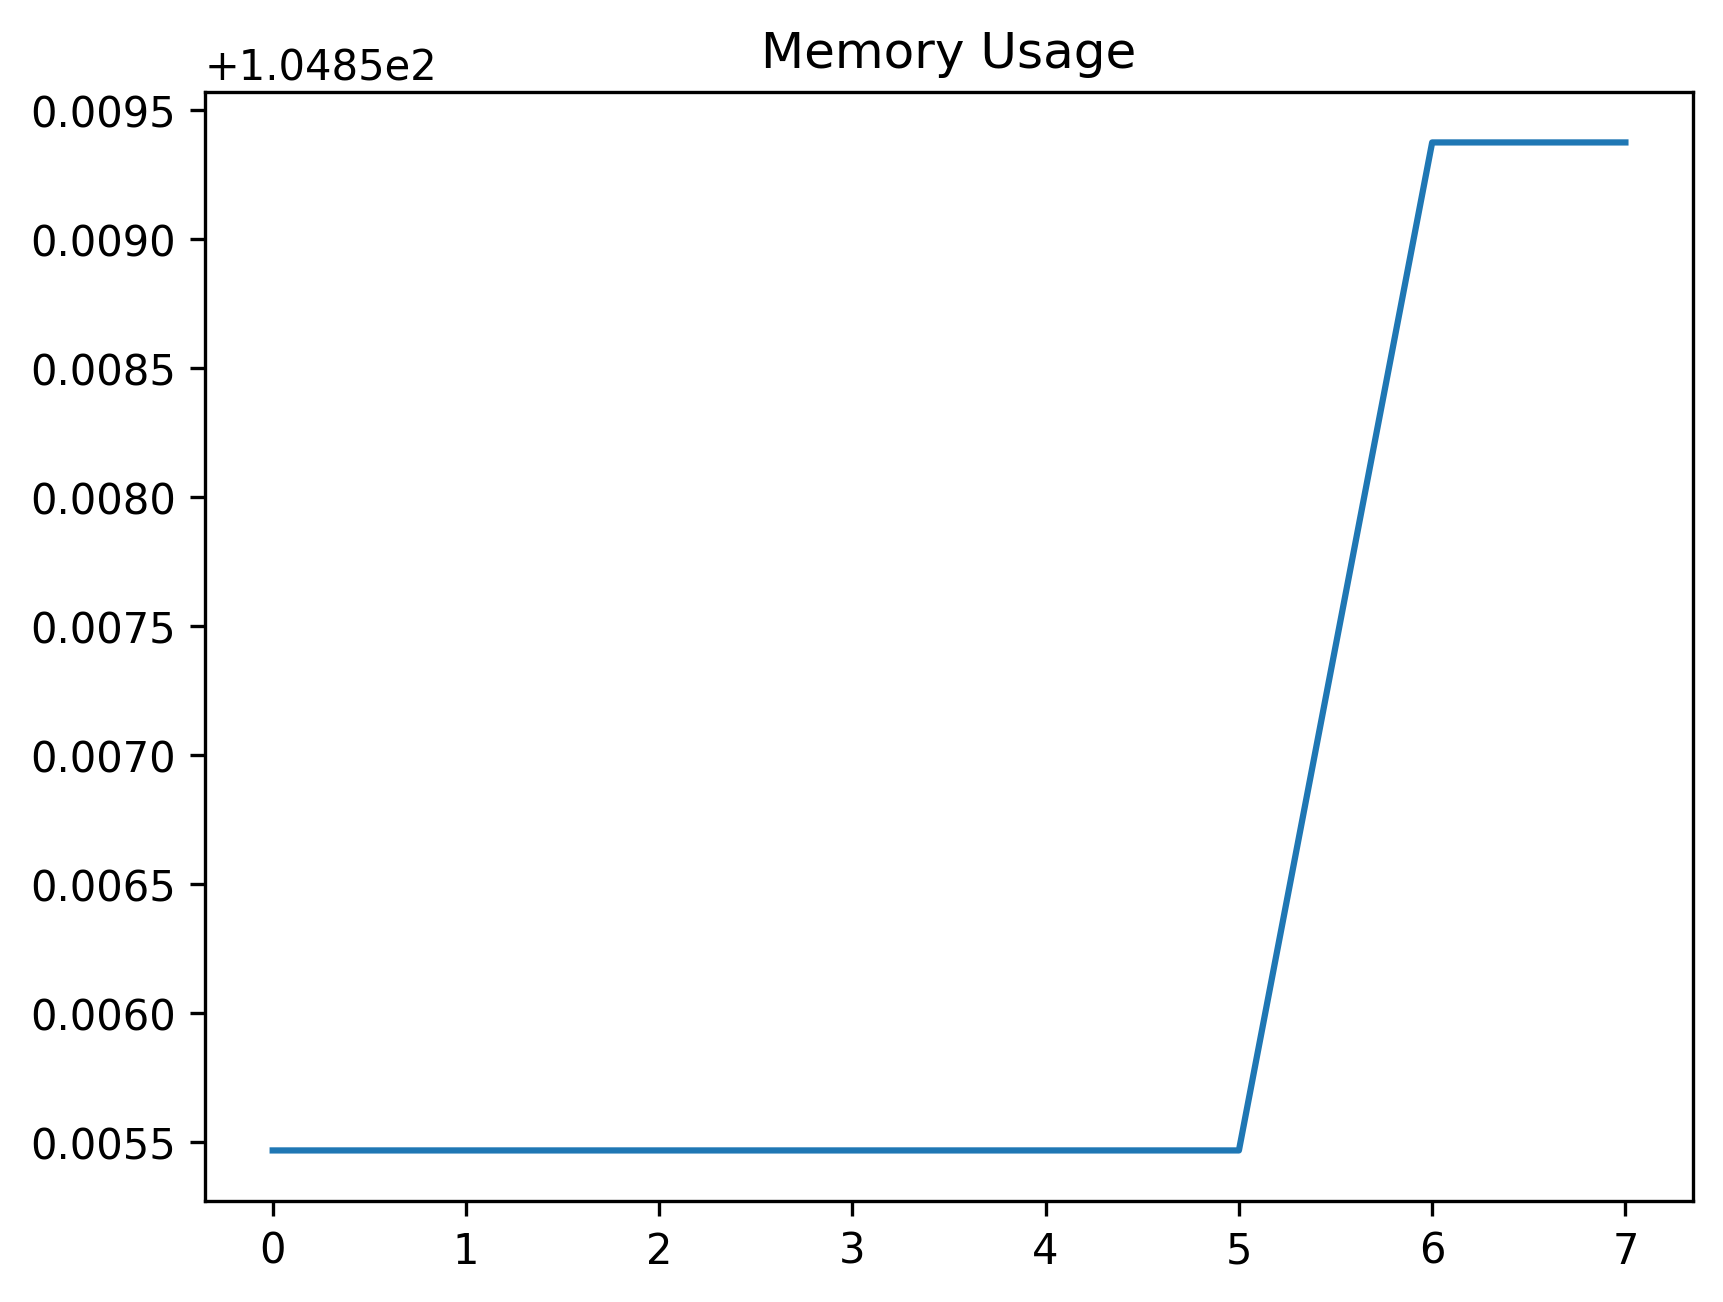

Data behind this chart, as committed beside it:
date_time, name, memory
2023-10-26 14:25:20.846858, start, 104.9
2023-10-26 14:25:25.865379, step_1, 104.9
2023-10-26 14:25:25.977103, step_2, 104.9
2023-10-26 14:25:26.496855, step_3, 104.9
2023-10-26 14:25:26.504274, step_4, 104.9
2023-10-26 14:25:28.032816, step_5, 104.9
2023-10-26 14:25:28.664633, step_6, 104.9
2023-10-26 14:25:28.687378, step_7, 104.9
